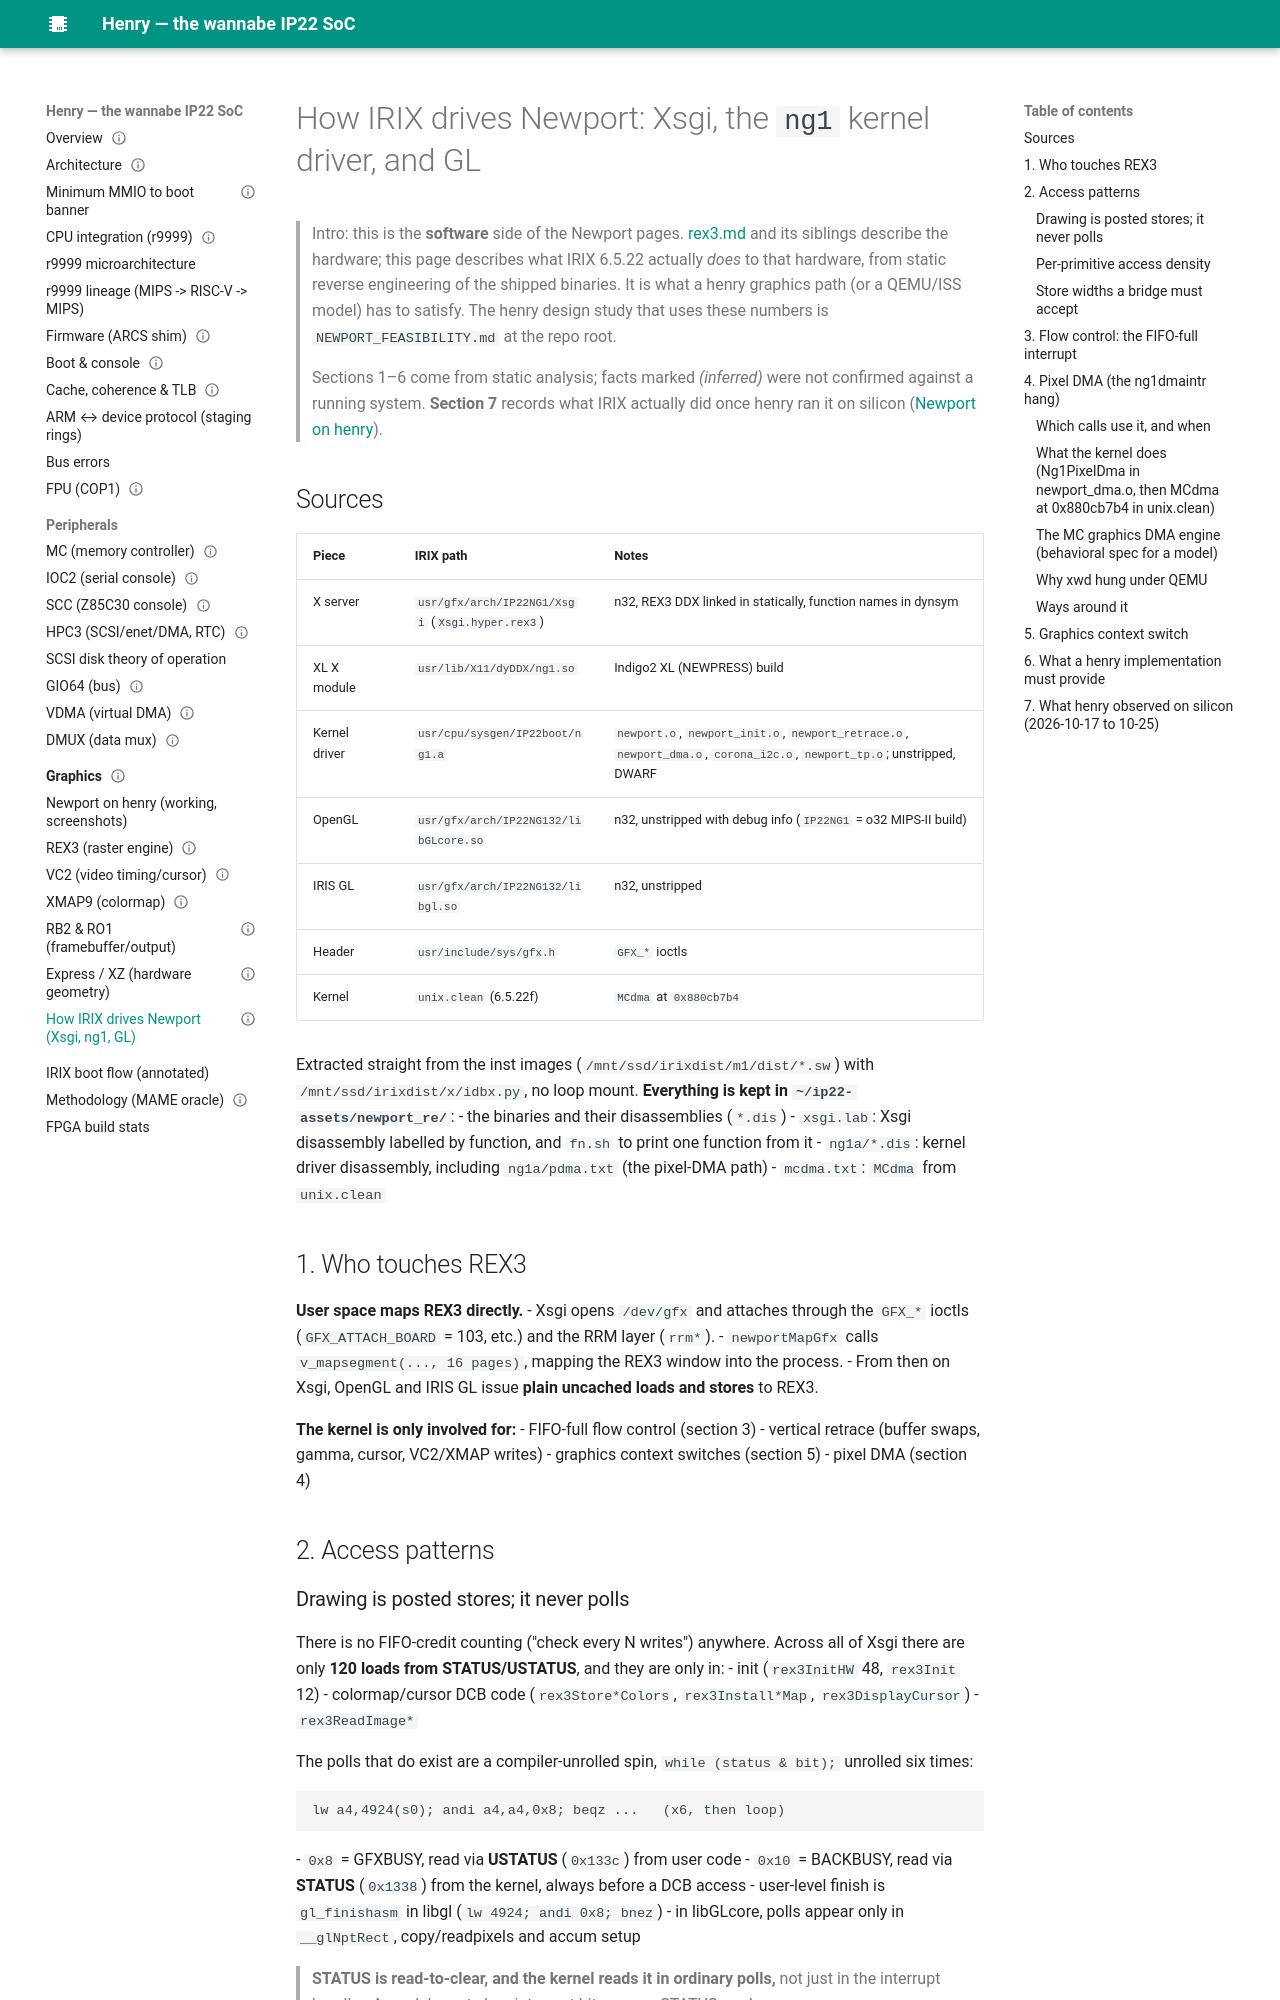

repository: dsheffie/C16H10N2O2 · page: graphics/irix-software/index.html · generator: mkdocs

---
title: How IRIX drives Newport (Xsgi, ng1 driver, GL)
status: reference (static reverse engineering of IRIX 6.5.22) + what henry observed on silicon (section 7)
---
# How IRIX drives Newport: Xsgi, the `ng1` kernel driver, and GL

> Intro: this is the **software** side of the Newport pages. [rex3.md](rex3.md) and its siblings describe
> the hardware; this page describes what IRIX 6.5.22 actually *does* to that hardware, from static reverse
> engineering of the shipped binaries. It is what a henry graphics path (or a QEMU/ISS model) has to satisfy.
> The henry design study that uses these numbers is `NEWPORT_FEASIBILITY.md` at the repo root.
>
> Sections 1–6 come from static analysis; facts marked *(inferred)* were not confirmed against a running
> system. **Section 7** records what IRIX actually did once henry ran it on silicon
> ([Newport on henry](../newport-on-henry.md)).

## Sources

| Piece | IRIX path | Notes |
|---|---|---|
| X server | `usr/gfx/arch/IP22NG1/Xsgi` (`Xsgi.hyper.rex3`) | n32, REX3 DDX linked in statically, function names in dynsym |
| XL X module | `usr/lib/X11/dyDDX/ng1.so` | Indigo2 XL (NEWPRESS) build |
| Kernel driver | `usr/cpu/sysgen/IP22boot/ng1.a` | `newport.o`, `newport_init.o`, `newport_retrace.o`, `newport_dma.o`, `corona_i2c.o`, `newport_tp.o`; unstripped, DWARF |
| OpenGL | `usr/gfx/arch/IP22NG132/libGLcore.so` | n32, unstripped with debug info (`IP22NG1` = o32 MIPS-II build) |
| IRIS GL | `usr/gfx/arch/IP22NG132/libgl.so` | n32, unstripped |
| Header | `usr/include/sys/gfx.h` | `GFX_*` ioctls |
| Kernel | `unix.clean` (6.5.22f) | `MCdma` at `0x880cb7b4` |

Extracted straight from the inst images (`/mnt/ssd/irixdist/m1/dist/*.sw`) with `/mnt/ssd/irixdist/x/idbx.py`,
no loop mount. **Everything is kept in `~/ip22-assets/newport_re/`**:
- the binaries and their disassemblies (`*.dis`)
- `xsgi.lab`: Xsgi disassembly labelled by function, and `fn.sh` to print one function from it
- `ng1a/*.dis`: kernel driver disassembly, including `ng1a/pdma.txt` (the pixel-DMA path)
- `mcdma.txt`: `MCdma` from `unix.clean`

## 1. Who touches REX3

**User space maps REX3 directly.**
- Xsgi opens `/dev/gfx` and attaches through the `GFX_*` ioctls (`GFX_ATTACH_BOARD` = 103, etc.) and the RRM
  layer (`rrm*`).
- `newportMapGfx` calls `v_mapsegment(..., 16 pages)`, mapping the REX3 window into the process.
- From then on Xsgi, OpenGL and IRIS GL issue **plain uncached loads and stores** to REX3.

**The kernel is only involved for:**
- FIFO-full flow control (section 3)
- vertical retrace (buffer swaps, gamma, cursor, VC2/XMAP writes)
- graphics context switches (section 5)
- pixel DMA (section 4)

## 2. Access patterns

### Drawing is posted stores; it never polls

There is no FIFO-credit counting ("check every N writes") anywhere. Across all of Xsgi there are only **120
loads from STATUS/USTATUS**, and they are only in:
- init (`rex3InitHW` 48, `rex3Init` 12)
- colormap/cursor DCB code (`rex3Store*Colors`, `rex3Install*Map`, `rex3DisplayCursor`)
- `rex3ReadImage*`

The polls that do exist are a compiler-unrolled spin, `while (status & bit);` unrolled six times:
```
lw a4,4924(s0); andi a4,a4,0x8; beqz ...   (x6, then loop)
```
- `0x8` = GFXBUSY, read via **USTATUS** (`0x133c`) from user code
- `0x10` = BACKBUSY, read via **STATUS** (`0x1338`) from the kernel, always before a DCB access
- user-level finish is `gl_finishasm` in libgl (`lw 4924; andi 0x8; bnez`)
- in libGLcore, polls appear only in `__glNptRect`, copy/readpixels and accum setup

> **STATUS is read-to-clear, and the kernel reads it in ordinary polls,** not just in the interrupt handler.
> A model must clear interrupt bits on any STATUS read.
